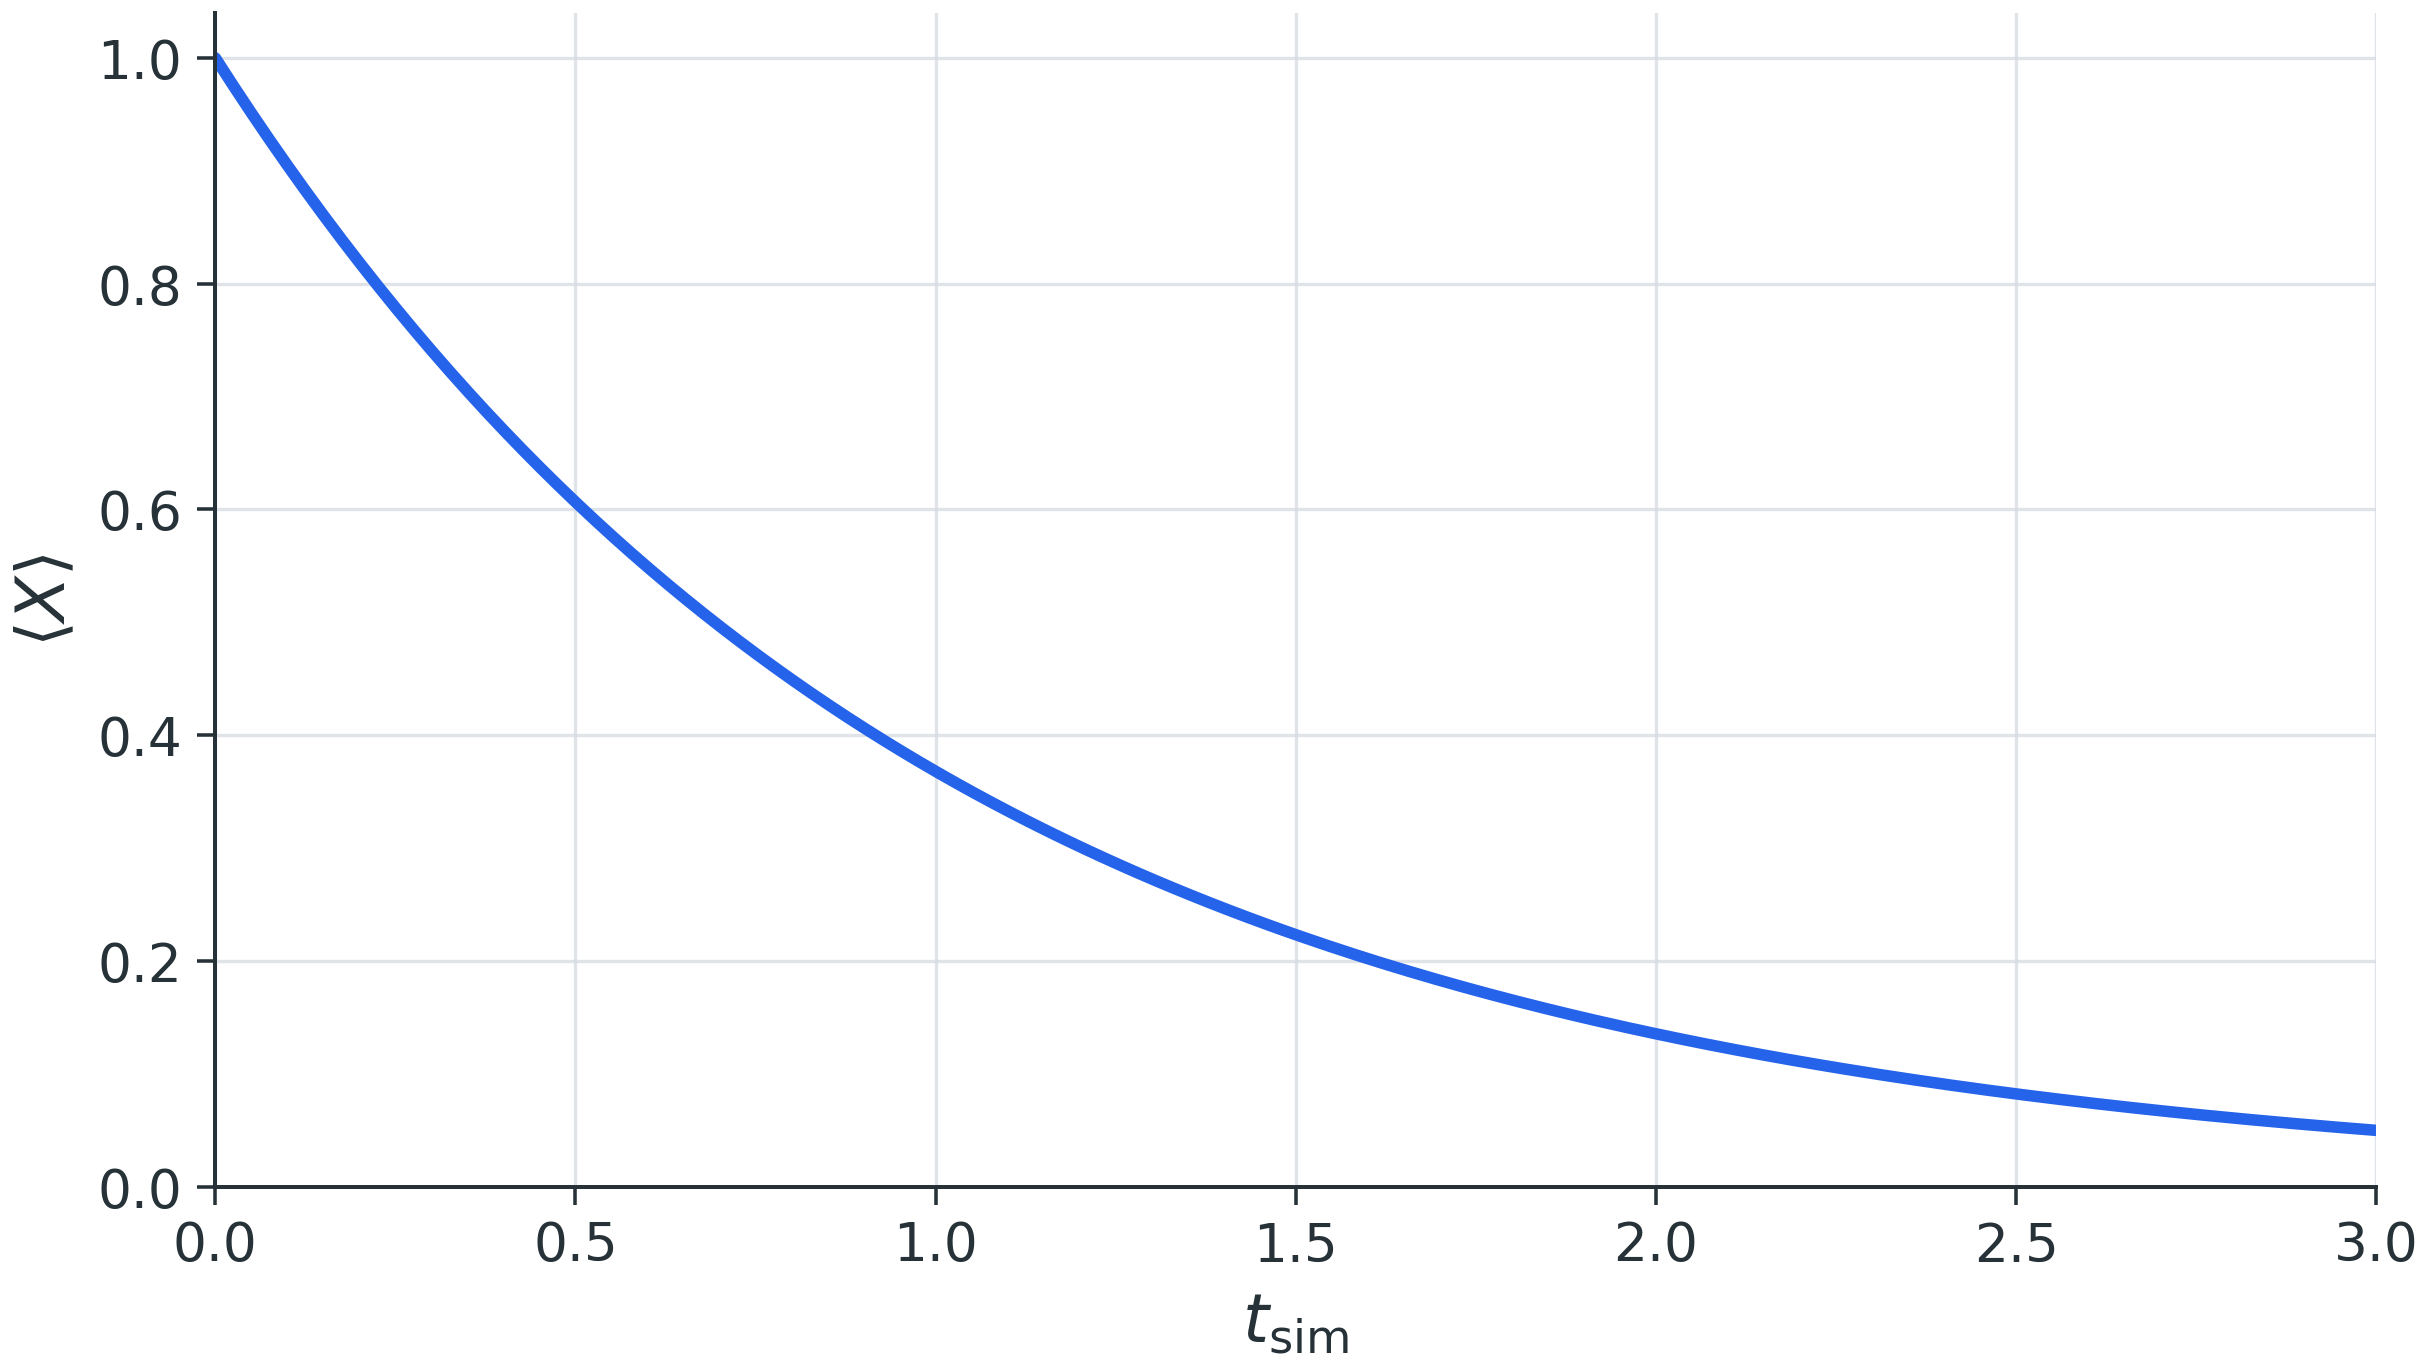

Data behind this chart, as committed beside it:
t_sim, X_expectation
0.0, 1.0
0.01255, 0.9875
0.0251, 0.9752
0.03766, 0.963
0.05021, 0.951
0.06276, 0.9392
0.07531, 0.9275
0.08787, 0.9159
0.1004, 0.9045
0.113, 0.8932
0.1255, 0.882
0.1381, 0.871
0.1506, 0.8602
0.1632, 0.8494
0.1757, 0.8388
0.1883, 0.8284
0.2008, 0.818
0.2134, 0.8078
0.2259, 0.7978
0.2385, 0.7878
0.251, 0.778
0.2636, 0.7683
0.2762, 0.7587
0.2887, 0.7492
0.3013, 0.7399
0.3138, 0.7307
0.3264, 0.7215
0.3389, 0.7125
0.3515, 0.7037
0.364, 0.6949
0.3766, 0.6862
0.3891, 0.6777
0.4017, 0.6692
0.4142, 0.6609
0.4268, 0.6526
0.4393, 0.6445
0.4519, 0.6364
0.4644, 0.6285
0.477, 0.6207
0.4895, 0.6129
0.5021, 0.6053
0.5146, 0.5977
0.5272, 0.5903
0.5397, 0.5829
0.5523, 0.5756
0.5649, 0.5684
0.5774, 0.5614
0.59, 0.5544
0.6025, 0.5474
0.6151, 0.5406
0.6276, 0.5339
0.6402, 0.5272
0.6527, 0.5206
0.6653, 0.5141
0.6778, 0.5077
0.6904, 0.5014
0.7029, 0.4951
0.7155, 0.489
0.728, 0.4829
0.7406, 0.4768
... 180 more rows
